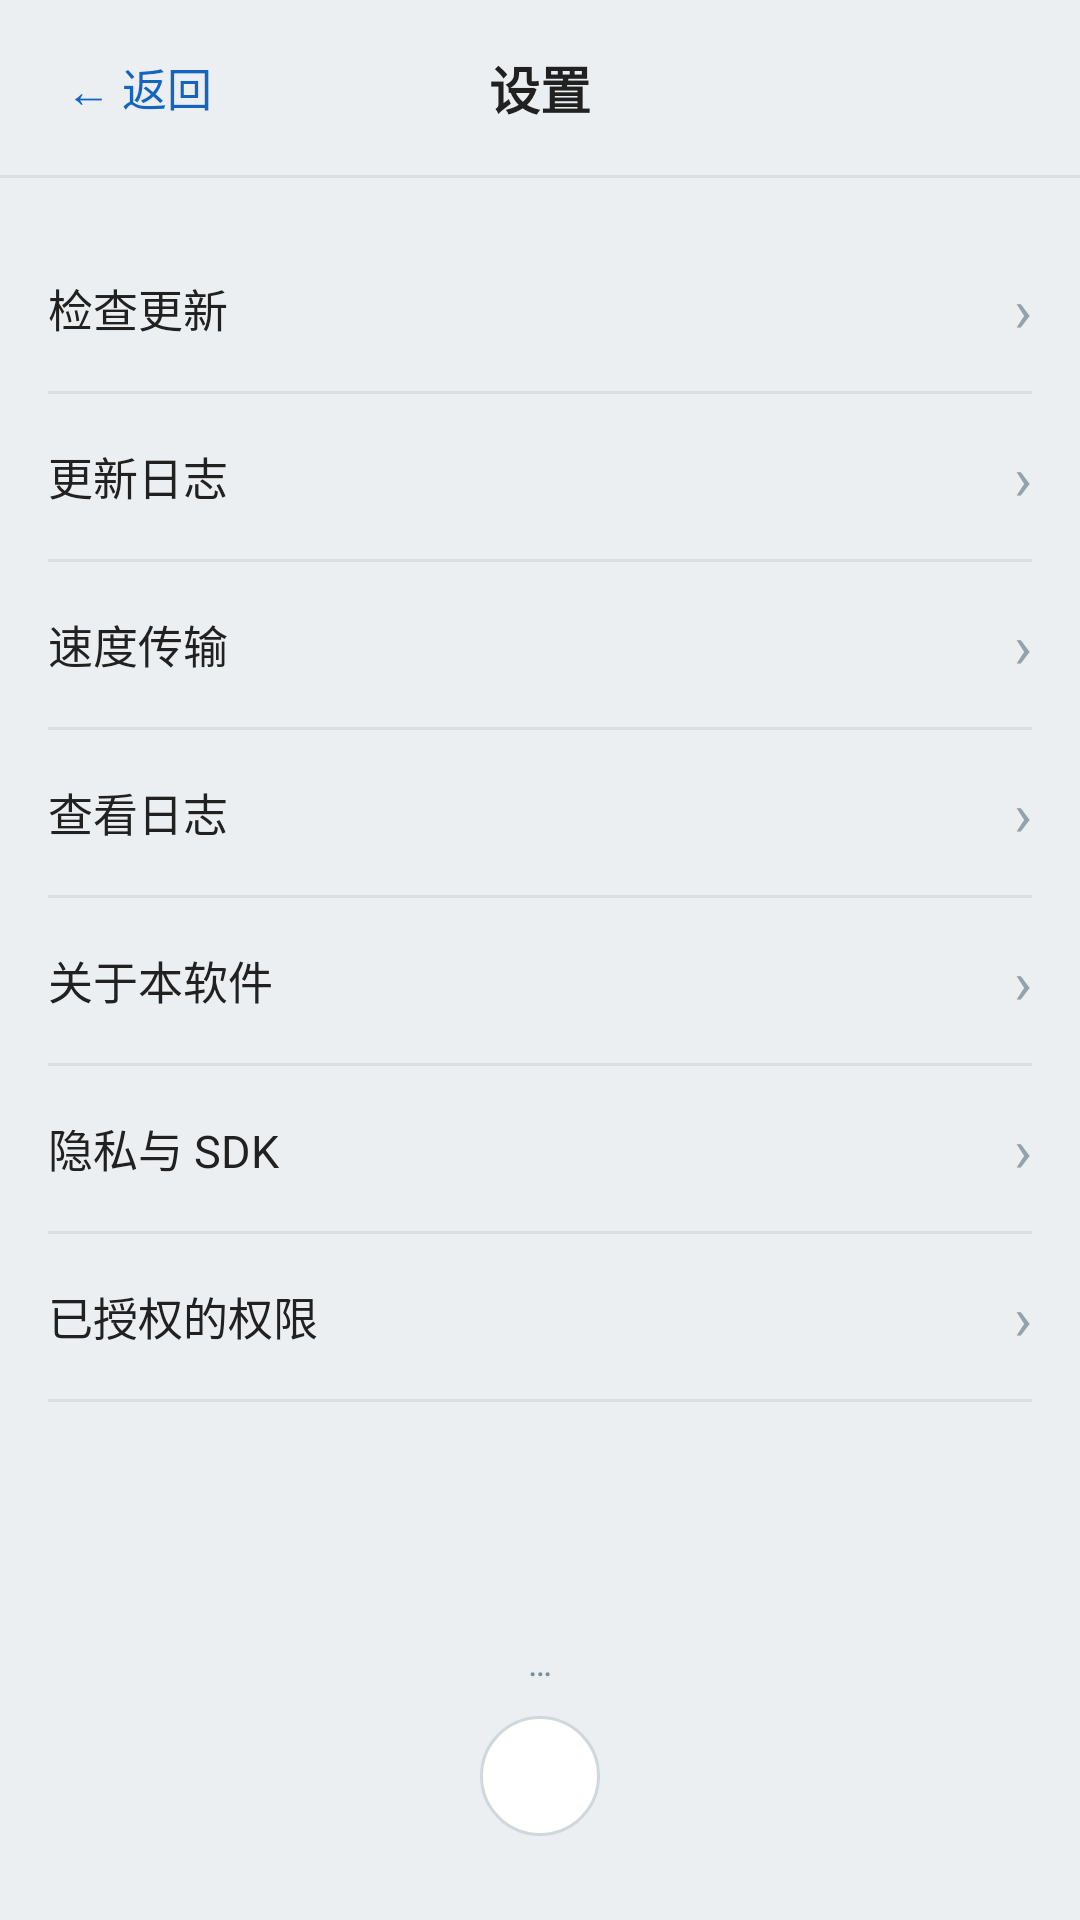

Write the Android layout XML for this screen, with the resource values it uses.
<!-- AndroidManifest.xml: application theme Theme.LanProjects -->
<!-- res/layout/activity_settings.xml -->
<?xml version="1.0" encoding="utf-8"?>
<LinearLayout xmlns:android="http://schemas.android.com/apk/res/android"
    android:id="@+id/settingsRoot"
    android:layout_width="match_parent"
    android:layout_height="match_parent"
    android:background="#ECEFF1"
    android:orientation="vertical">

    <FrameLayout
        android:layout_width="match_parent"
        android:layout_height="wrap_content"
        android:paddingLeft="16dp"
        android:paddingRight="16dp"
        android:paddingTop="12dp"
        android:paddingBottom="12dp">

        <TextView
            android:id="@+id/btnBack"
            android:layout_width="wrap_content"
            android:layout_height="wrap_content"
            android:layout_gravity="start|center_vertical"
            android:padding="6dp"
            android:text="← 返回"
            android:textColor="#1565C0"
            android:textSize="15sp" />

        <TextView
            android:layout_width="wrap_content"
            android:layout_height="wrap_content"
            android:layout_gravity="center"
            android:gravity="center"
            android:layout_marginStart="72dp"
            android:layout_marginEnd="72dp"
            android:text="设置"
            android:textColor="#212121"
            android:textSize="17sp"
            android:textStyle="bold" />
    </FrameLayout>

    <View
        android:layout_width="match_parent"
        android:layout_height="1dp"
        android:background="#D9DEE3" />

    <ScrollView
        android:layout_width="match_parent"
        android:layout_height="0dp"
        android:layout_weight="1">

        <LinearLayout
            android:layout_width="match_parent"
            android:layout_height="wrap_content"
            android:orientation="vertical"
            android:padding="16dp">

            
            <LinearLayout
                android:id="@+id/rowUpdate"
                android:layout_width="match_parent"
                android:layout_height="wrap_content"
                android:gravity="center_vertical"
                android:orientation="horizontal"
                android:paddingTop="14dp"
                android:paddingBottom="14dp">

                <TextView
                    android:layout_width="0dp"
                    android:layout_height="wrap_content"
                    android:layout_weight="1"
                    android:text="检查更新"
                    android:textColor="#212121"
                    android:textSize="15sp" />

                <TextView
                    android:id="@+id/updateStatus"
                    android:layout_width="wrap_content"
                    android:layout_height="wrap_content"
                    android:text=""
                    android:textColor="#1565C0"
                    android:textSize="13sp" />

                <TextView
                    android:layout_width="wrap_content"
                    android:layout_height="wrap_content"
                    android:layout_marginStart="8dp"
                    android:text="›"
                    android:textColor="#90A4AE"
                    android:textSize="20sp" />
            </LinearLayout>

            <View
                android:layout_width="match_parent"
                android:layout_height="1dp"
                android:background="#D9DEE3" />

            
            <LinearLayout
                android:id="@+id/rowChangelog"
                android:layout_width="match_parent"
                android:layout_height="wrap_content"
                android:gravity="center_vertical"
                android:orientation="horizontal"
                android:paddingTop="14dp"
                android:paddingBottom="14dp">

                <TextView
                    android:layout_width="0dp"
                    android:layout_height="wrap_content"
                    android:layout_weight="1"
                    android:text="更新日志"
                    android:textColor="#212121"
                    android:textSize="15sp" />

                <TextView
                    android:layout_width="wrap_content"
                    android:layout_height="wrap_content"
                    android:text="›"
                    android:textColor="#90A4AE"
                    android:textSize="20sp" />
            </LinearLayout>

            <View
                android:layout_width="match_parent"
                android:layout_height="1dp"
                android:background="#D9DEE3" />

            
            <LinearLayout
                android:id="@+id/rowSpeed"
                android:layout_width="match_parent"
                android:layout_height="wrap_content"
                android:gravity="center_vertical"
                android:orientation="horizontal"
                android:paddingTop="14dp"
                android:paddingBottom="14dp">

                <TextView
                    android:layout_width="0dp"
                    android:layout_height="wrap_content"
                    android:layout_weight="1"
                    android:text="速度传输"
                    android:textColor="#212121"
                    android:textSize="15sp" />

                <TextView
                    android:layout_width="wrap_content"
                    android:layout_height="wrap_content"
                    android:text="›"
                    android:textColor="#90A4AE"
                    android:textSize="20sp" />
            </LinearLayout>

            <View
                android:layout_width="match_parent"
                android:layout_height="1dp"
                android:background="#D9DEE3" />

            
            <LinearLayout
                android:id="@+id/rowLogs"
                android:layout_width="match_parent"
                android:layout_height="wrap_content"
                android:gravity="center_vertical"
                android:orientation="horizontal"
                android:paddingTop="14dp"
                android:paddingBottom="14dp">

                <TextView
                    android:layout_width="0dp"
                    android:layout_height="wrap_content"
                    android:layout_weight="1"
                    android:text="查看日志"
                    android:textColor="#212121"
                    android:textSize="15sp" />

                <TextView
                    android:layout_width="wrap_content"
                    android:layout_height="wrap_content"
                    android:text="›"
                    android:textColor="#90A4AE"
                    android:textSize="20sp" />
            </LinearLayout>

            <View
                android:layout_width="match_parent"
                android:layout_height="1dp"
                android:background="#D9DEE3" />

            
            <LinearLayout
                android:id="@+id/rowAbout"
                android:layout_width="match_parent"
                android:layout_height="wrap_content"
                android:gravity="center_vertical"
                android:orientation="horizontal"
                android:paddingTop="14dp"
                android:paddingBottom="14dp">

                <TextView
                    android:layout_width="0dp"
                    android:layout_height="wrap_content"
                    android:layout_weight="1"
                    android:text="关于本软件"
                    android:textColor="#212121"
                    android:textSize="15sp" />

                <TextView
                    android:layout_width="wrap_content"
                    android:layout_height="wrap_content"
                    android:text="›"
                    android:textColor="#90A4AE"
                    android:textSize="20sp" />
            </LinearLayout>

            <View
                android:layout_width="match_parent"
                android:layout_height="1dp"
                android:background="#D9DEE3" />

            
            <LinearLayout
                android:id="@+id/rowPrivacy"
                android:layout_width="match_parent"
                android:layout_height="wrap_content"
                android:gravity="center_vertical"
                android:orientation="horizontal"
                android:paddingTop="14dp"
                android:paddingBottom="14dp">

                <TextView
                    android:layout_width="0dp"
                    android:layout_height="wrap_content"
                    android:layout_weight="1"
                    android:text="隐私与 SDK"
                    android:textColor="#212121"
                    android:textSize="15sp" />

                <TextView
                    android:layout_width="wrap_content"
                    android:layout_height="wrap_content"
                    android:text="›"
                    android:textColor="#90A4AE"
                    android:textSize="20sp" />
            </LinearLayout>

            <View
                android:layout_width="match_parent"
                android:layout_height="1dp"
                android:background="#D9DEE3" />

            
            <LinearLayout
                android:id="@+id/rowPermissions"
                android:layout_width="match_parent"
                android:layout_height="wrap_content"
                android:gravity="center_vertical"
                android:orientation="horizontal"
                android:paddingTop="14dp"
                android:paddingBottom="14dp">

                <TextView
                    android:layout_width="0dp"
                    android:layout_height="wrap_content"
                    android:layout_weight="1"
                    android:text="已授权的权限"
                    android:textColor="#212121"
                    android:textSize="15sp" />

                <TextView
                    android:layout_width="wrap_content"
                    android:layout_height="wrap_content"
                    android:text="›"
                    android:textColor="#90A4AE"
                    android:textSize="20sp" />
            </LinearLayout>

            <View
                android:layout_width="match_parent"
                android:layout_height="1dp"
                android:background="#D9DEE3" />

        </LinearLayout>
    </ScrollView>

    
    <LinearLayout
        android:layout_width="match_parent"
        android:layout_height="wrap_content"
        android:layout_marginTop="36dp"
        android:gravity="center"
        android:orientation="vertical"
        android:paddingTop="12dp"
        android:paddingBottom="28dp">

        <TextView
            android:id="@+id/versionFooter"
            android:layout_width="wrap_content"
            android:layout_height="wrap_content"
            android:text="…"
            android:textColor="#78909C"
            android:textSize="12sp" />

        <ImageView
            android:id="@+id/githubFooter"
            android:layout_width="40dp"
            android:layout_height="40dp"
            android:layout_marginTop="10dp"
            android:background="@drawable/ic_github_bg"
            android:contentDescription="GitHub"
            android:padding="7dp"
            android:src="@drawable/github_icon" />
    </LinearLayout>
</LinearLayout>
<!-- resources referenced by this layout -->
<resources>
  <!-- drawable ic_github_bg (drawable) -->
  <?xml version="1.0" encoding="utf-8"?>
  <shape xmlns:android="http://schemas.android.com/apk/res/android"
      android:shape="oval">
      <solid android:color="#FFFFFF" />
      <stroke
          android:width="1dp"
          android:color="#CFD8DC" />
  </shape>
  <style name="Theme.LanProjects" parent="Theme.AppCompat.Light.NoActionBar">
          <item name="colorPrimary">#3367d6</item>
          <item name="colorPrimaryDark">#2854b0</item>
          
          <item name="android:windowBackground">#ECEFF1</item>
          <item name="android:statusBarColor">#ECEFF1</item>
          <item name="android:navigationBarColor">#ECEFF1</item>
      </style>
</resources>
